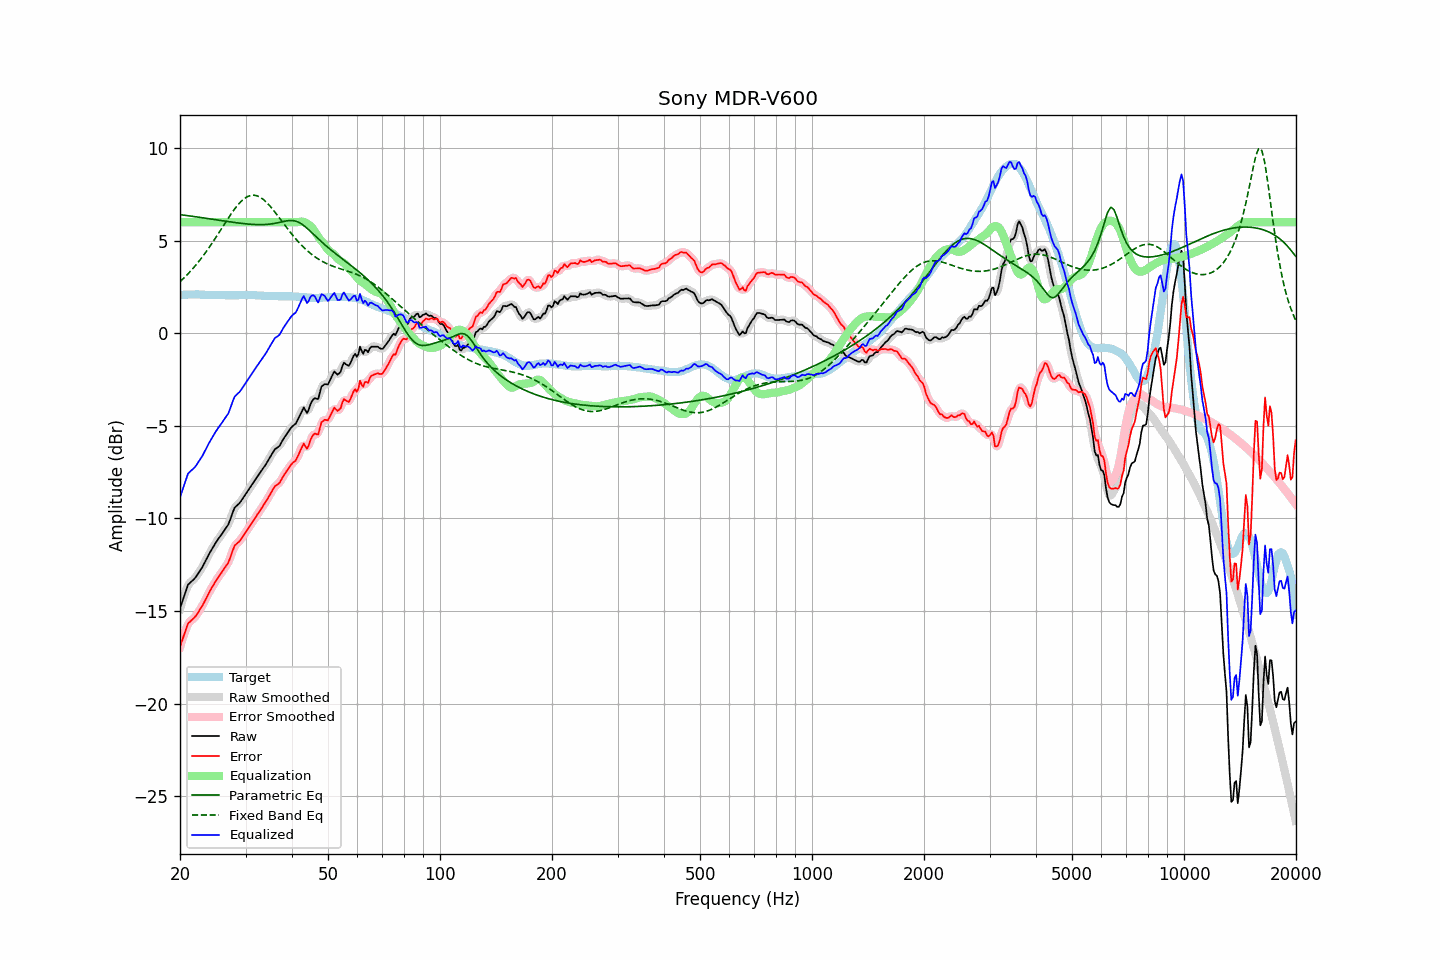

Values plotted in this chart, from the file beside it:
frequency, raw, error, smoothed, error_smoothed, equalization, parametric_eq, fixed_band_eq, equalized_raw, equalized_smoothed, target
20.00, -14.86, -16.92, -14.88, -16.95, 6.00, 6.41, 2.79, -8.86, -8.88, 2.06
20.20, -14.60, -16.67, -14.59, -16.66, 6.00, 6.40, 2.87, -8.60, -8.59, 2.07
20.40, -14.34, -16.42, -14.32, -16.39, 6.00, 6.39, 2.95, -8.34, -8.32, 2.08
20.61, -14.09, -16.17, -14.07, -16.15, 6.00, 6.37, 3.04, -8.09, -8.07, 2.08
20.81, -13.82, -15.91, -13.82, -15.91, 6.00, 6.36, 3.12, -7.82, -7.82, 2.09
21.02, -13.57, -15.66, -13.62, -15.71, 6.00, 6.35, 3.21, -7.57, -7.62, 2.09
21.23, -13.49, -15.59, -13.48, -15.58, 6.00, 6.34, 3.30, -7.49, -7.48, 2.10
21.44, -13.41, -15.51, -13.40, -15.50, 6.00, 6.33, 3.40, -7.41, -7.40, 2.10
21.66, -13.33, -15.43, -13.34, -15.44, 6.00, 6.32, 3.50, -7.33, -7.34, 2.10
21.87, -13.25, -15.35, -13.24, -15.35, 6.00, 6.30, 3.60, -7.25, -7.24, 2.10
22.09, -13.14, -15.25, -13.14, -15.24, 6.00, 6.29, 3.70, -7.14, -7.14, 2.11
22.31, -13.01, -15.12, -13.01, -15.12, 6.00, 6.28, 3.80, -7.01, -7.01, 2.11
22.54, -12.88, -14.97, -12.88, -14.98, 6.00, 6.27, 3.91, -6.88, -6.88, 2.10
22.76, -12.74, -14.83, -12.75, -14.84, 6.00, 6.25, 4.02, -6.74, -6.75, 2.09
22.99, -12.61, -14.70, -12.60, -14.69, 6.00, 6.24, 4.14, -6.61, -6.60, 2.09
23.22, -12.44, -14.53, -12.44, -14.53, 6.00, 6.23, 4.25, -6.44, -6.44, 2.09
23.45, -12.27, -14.35, -12.28, -14.35, 6.00, 6.21, 4.37, -6.27, -6.28, 2.08
23.69, -12.11, -14.18, -12.10, -14.18, 6.00, 6.20, 4.49, -6.11, -6.10, 2.07
23.92, -11.93, -14.01, -11.94, -14.01, 6.00, 6.19, 4.62, -5.93, -5.94, 2.07
24.16, -11.78, -13.86, -11.78, -13.86, 6.00, 6.18, 4.75, -5.78, -5.78, 2.07
24.40, -11.63, -13.70, -11.63, -13.70, 6.00, 6.16, 4.87, -5.63, -5.63, 2.07
24.65, -11.49, -13.57, -11.49, -13.56, 6.00, 6.15, 5.00, -5.49, -5.49, 2.07
24.89, -11.34, -13.41, -11.35, -13.42, 6.00, 6.14, 5.14, -5.34, -5.35, 2.07
25.14, -11.21, -13.28, -11.21, -13.28, 6.00, 6.12, 5.27, -5.21, -5.21, 2.07
25.39, -11.08, -13.14, -11.08, -13.15, 6.00, 6.11, 5.41, -5.08, -5.08, 2.06
25.65, -10.96, -13.02, -10.96, -13.02, 6.00, 6.10, 5.54, -4.96, -4.96, 2.06
25.91, -10.85, -12.90, -10.84, -12.90, 6.00, 6.08, 5.68, -4.85, -4.84, 2.06
26.16, -10.71, -12.77, -10.71, -12.77, 6.00, 6.07, 5.81, -4.71, -4.71, 2.06
26.43, -10.58, -12.64, -10.60, -12.65, 6.00, 6.06, 5.95, -4.58, -4.60, 2.06
26.69, -10.46, -12.52, -10.47, -12.52, 6.00, 6.05, 6.08, -4.46, -4.47, 2.06
26.96, -10.33, -12.39, -10.31, -12.37, 6.00, 6.03, 6.22, -4.33, -4.31, 2.06
27.23, -10.12, -12.17, -10.11, -12.17, 6.00, 6.02, 6.35, -4.12, -4.11, 2.06
27.50, -9.87, -11.93, -9.87, -11.92, 6.00, 6.01, 6.47, -3.87, -3.87, 2.05
27.77, -9.63, -11.68, -9.63, -11.69, 6.00, 6.00, 6.60, -3.63, -3.63, 2.05
28.05, -9.41, -11.47, -9.45, -11.50, 6.00, 5.98, 6.72, -3.41, -3.45, 2.05
28.33, -9.33, -11.38, -9.33, -11.38, 6.00, 5.97, 6.83, -3.33, -3.33, 2.05
28.62, -9.25, -11.30, -9.24, -11.30, 6.00, 5.96, 6.93, -3.25, -3.24, 2.05
28.90, -9.17, -11.23, -9.16, -11.22, 6.00, 5.95, 7.03, -3.17, -3.16, 2.06
29.19, -9.05, -11.11, -9.05, -11.11, 6.00, 5.94, 7.12, -3.05, -3.05, 2.06
29.48, -8.92, -10.98, -8.93, -10.99, 6.00, 5.93, 7.20, -2.92, -2.93, 2.06
29.78, -8.79, -10.86, -8.79, -10.86, 6.00, 5.92, 7.27, -2.79, -2.79, 2.07
30.08, -8.67, -10.73, -8.66, -10.73, 6.00, 5.91, 7.33, -2.67, -2.66, 2.07
30.38, -8.53, -10.60, -8.53, -10.60, 6.00, 5.90, 7.38, -2.53, -2.53, 2.06
30.68, -8.40, -10.47, -8.40, -10.47, 6.00, 5.89, 7.42, -2.40, -2.40, 2.06
30.99, -8.27, -10.34, -8.27, -10.34, 6.00, 5.89, 7.45, -2.27, -2.27, 2.06
31.30, -8.14, -10.20, -8.14, -10.21, 6.00, 5.88, 7.45, -2.14, -2.14, 2.06
31.61, -8.01, -10.07, -8.01, -10.07, 6.00, 5.88, 7.46, -2.01, -2.01, 2.06
31.93, -7.88, -9.94, -7.88, -9.94, 6.00, 5.87, 7.44, -1.88, -1.88, 2.06
32.24, -7.75, -9.80, -7.76, -9.81, 6.00, 5.87, 7.42, -1.75, -1.76, 2.05
32.57, -7.63, -9.68, -7.63, -9.67, 6.00, 5.87, 7.38, -1.63, -1.63, 2.04
32.89, -7.50, -9.54, -7.50, -9.54, 6.00, 5.87, 7.34, -1.50, -1.50, 2.04
33.22, -7.38, -9.41, -7.38, -9.41, 6.00, 5.87, 7.28, -1.38, -1.38, 2.03
33.55, -7.25, -9.28, -7.26, -9.28, 6.00, 5.87, 7.22, -1.25, -1.26, 2.03
33.89, -7.13, -9.15, -7.13, -9.15, 6.00, 5.87, 7.14, -1.13, -1.13, 2.02
34.23, -6.99, -9.01, -6.99, -9.01, 6.00, 5.88, 7.06, -0.99, -0.99, 2.01
34.57, -6.84, -8.86, -6.85, -8.86, 6.00, 5.89, 6.96, -0.84, -0.85, 2.01
34.92, -6.69, -8.71, -6.69, -8.71, 6.00, 5.90, 6.87, -0.69, -0.69, 2.01
35.27, -6.54, -8.55, -6.54, -8.55, 6.00, 5.91, 6.77, -0.54, -0.54, 2.01
35.62, -6.40, -8.41, -6.40, -8.41, 6.00, 5.92, 6.66, -0.40, -0.40, 2.01
35.97, -6.26, -8.27, -6.29, -8.29, 6.00, 5.94, 6.55, -0.26, -0.29, 2.00
... 635 more rows
